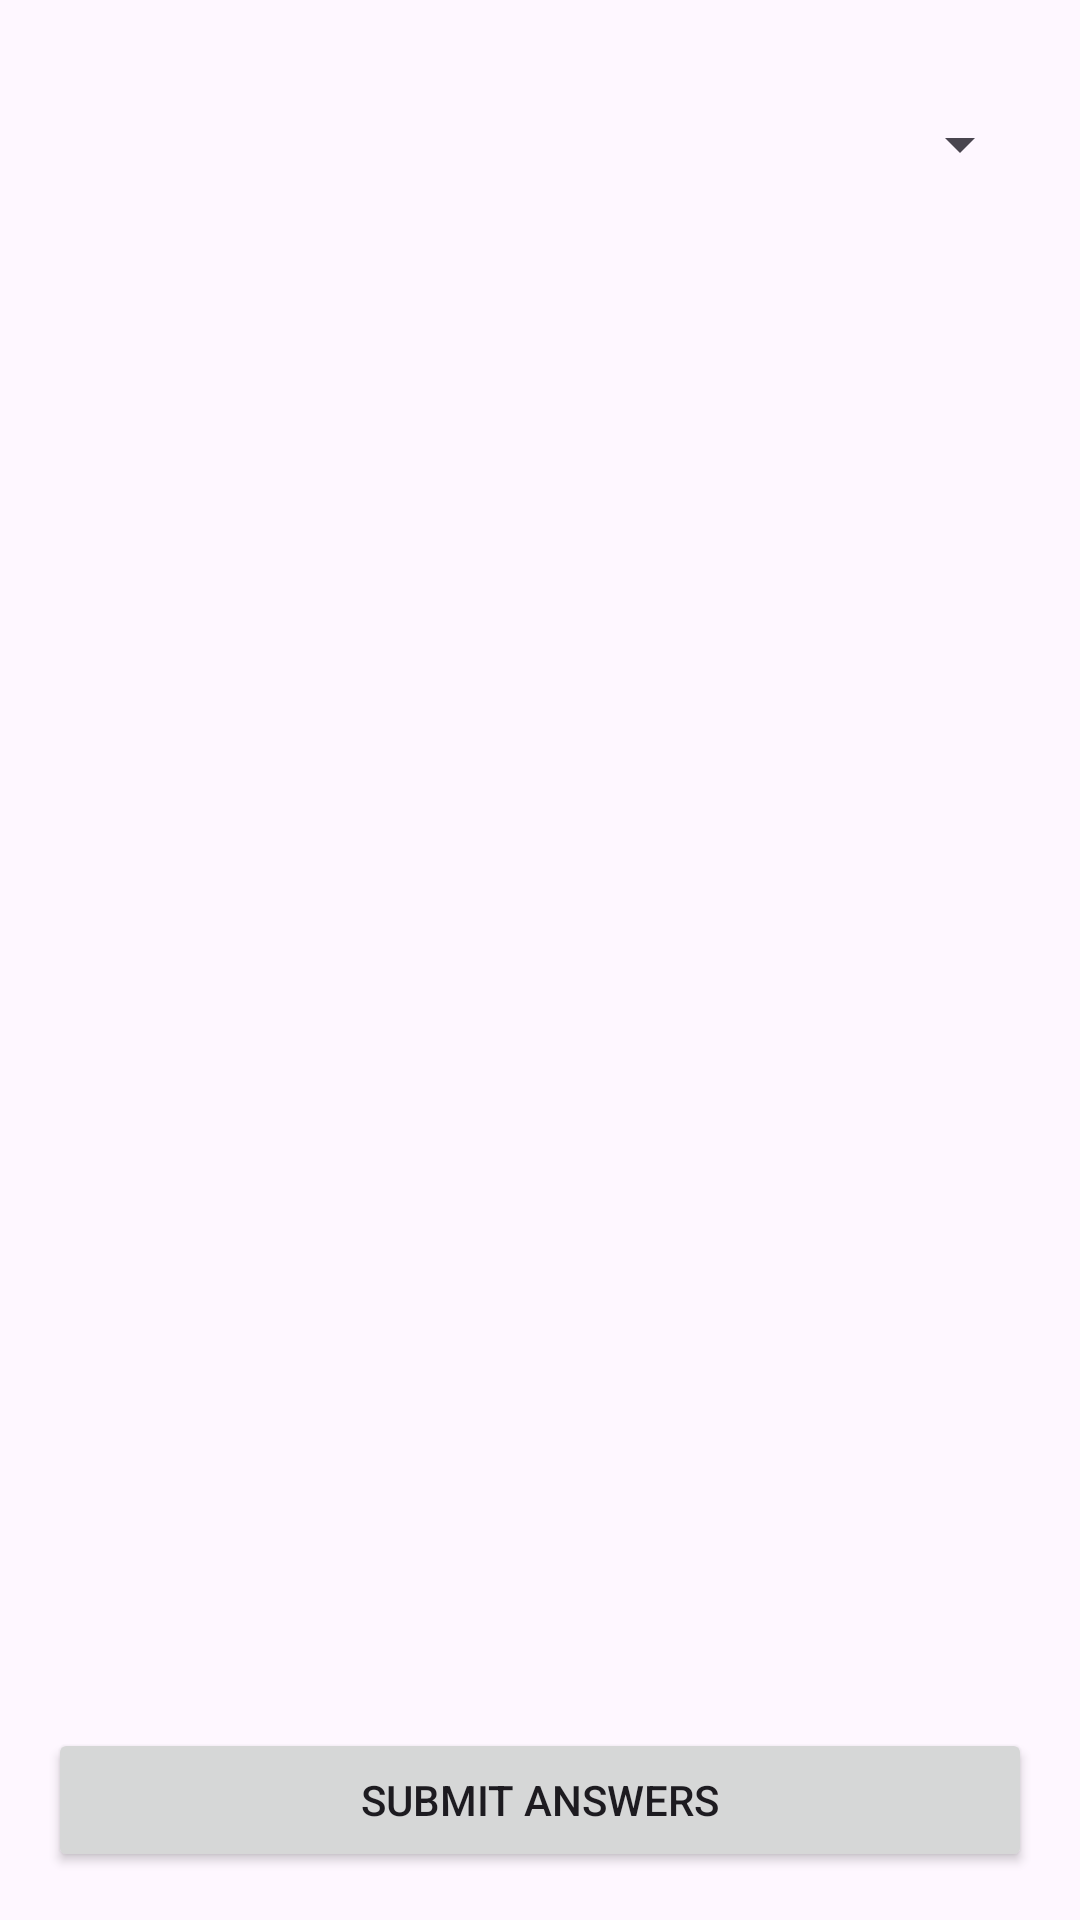

Write the Android layout XML for this screen, with the resource values it uses.
<!-- AndroidManifest.xml: application theme Theme.LmsNew -->
<!-- res/layout/activity_fill_feedback_form.xml -->
<?xml version="1.0" encoding="utf-8"?>
<LinearLayout xmlns:android="http://schemas.android.com/apk/res/android"
    android:orientation="vertical"
    android:layout_width="match_parent"
    android:layout_height="match_parent"
    android:padding="16dp">

    <Spinner
        android:id="@+id/spinnerLecturers"
        android:layout_width="match_parent"
        android:layout_height="wrap_content"
        android:hint="Select Lecturer"
        android:layout_marginTop="20dp"
        android:layout_marginBottom="20dp"/>

    <androidx.recyclerview.widget.RecyclerView
        android:id="@+id/rvQuestions"
        android:layout_width="360dp"
        android:layout_height="100dp"
        android:layout_weight="1"
        android:paddingTop="16dp"
        android:paddingBottom="16dp" />

    <Button
        android:id="@+id/btnSubmitAnswers"
        android:layout_width="match_parent"
        android:layout_height="wrap_content"
        android:text="Submit Answers" />
</LinearLayout>
<!-- resources referenced by this layout -->
<resources>
  <style name="Theme.LmsNew" parent="Base.Theme.LmsNew" />
  <style name="Base.Theme.LmsNew" parent="Theme.Material3.DayNight.NoActionBar">
          
          
      </style>
</resources>
